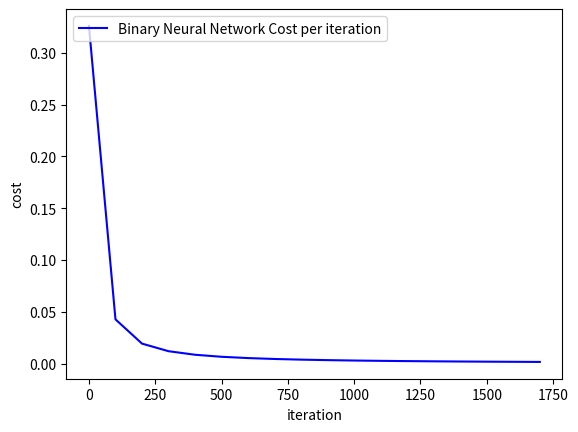

Write Python code to recreate this figure.
from math import exp
from random import random
import numpy as np
import matplotlib.pyplot as plt


def sigmoid(z, derivative=False):
    if derivative:
        return z * (1 - z)
    return 1/(1+np.exp(-z))


class OneHiddenLayerBinaryNeuralNetwork:
    def __init__(self, X, T, H, alpha):
        self.X = X
        self.T = T
        self.num_hidden = H
        self.Y = np.zeros(self.T.shape)
        self.weights01 = np.random.rand(self.X.shape[1], self.num_hidden)
        self.bias01 = np.random.rand()
        self.weights12 = np.random.rand(self.num_hidden, self.T.shape[1])
        self.bias12 = np.random.rand()
        self.learning_rate = alpha

    def feed_forward(self):
        self.net_input1 = np.dot(self.X, self.weights01) + self.bias01
        self.activation1 = sigmoid(self.net_input1)
        self.net_input2 = np.dot(self.activation1, self.weights12) + self.bias12
        self.Y = sigmoid(self.net_input2)
        return self.Y

    def back_propigation(self):
        dj_dz2 = 2*(self.T - self.Y) * sigmoid(self.Y, derivative=True)
        dj_dw12 = np.dot(self.activation1.T, dj_dz2)
        dj_db12 = dj_dz2
        dj_dz1 = np.dot(dj_dz2, self.weights12.T) * sigmoid(self.activation1, derivative=True)
        dj_dw01 = np.dot(self.X.T, dj_dz1)
        dj_db01 = dj_dz1

        self.weights01 = self.weights01 + self.learning_rate * dj_dw01
        self.bias01 = self.bias01 + self.learning_rate * dj_db01
        self.weights12 = self.weights12 + self.learning_rate * dj_dw12
        self.bias12 = self.bias12 + self.learning_rate * dj_db12

BINARY_X = np.array(([0, 0], [0, 1], [1, 0], [1, 1]))
BINARY_T = np.array(([0], [1], [1], [0]))

NN = OneHiddenLayerBinaryNeuralNetwork(BINARY_X, BINARY_T, 4, 0.1)

last_cost = None
cost_diff = 1
count = 0

output_values = NN.feed_forward()
last_cost = np.mean(np.square(BINARY_T - output_values))
NN.back_propigation()

iteration_no = []
cost_for_iter = []


while np.sqrt(np.square(cost_diff)) > .000001:
    output_values = NN.feed_forward()
    cost = np.mean(np.square(BINARY_T - output_values))
    NN.back_propigation()
    cost_diff = cost - last_cost
    if count % 100 == 0:
        print("training iteration: {}".format(count))
        print("input for network:\n{}".format(BINARY_X))
        print("output for network:\n{}".format(output_values))
        print("target for network:\n{}".format(BINARY_T))
        print("Current Cost: {}".format(cost))
        print("Cost diff from last iteration: {}".format(cost_diff))
        iteration_no.append(count)
        cost_for_iter.append(cost)
    last_cost = cost
    count = count + 1

plt.figure()
plt.plot(iteration_no, cost_for_iter, 'b-', label='Binary Neural Network Cost per iteration')
plt.xlabel('iteration')
plt.ylabel('cost')
plt.legend(loc='upper left')
plt.savefig('binary_neural_network.png')
